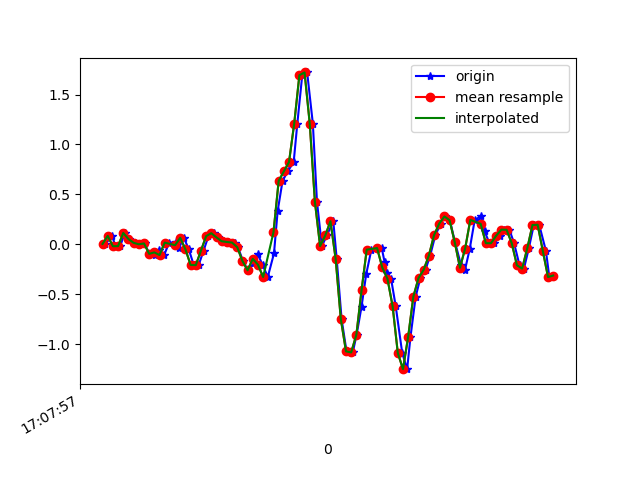

Source data for this figure (header and first rows):
1618852077491, 1547773394322454, 0.00435681, -0.18623604, 0.02208814
1618852077517, 1547773413348358, 0.08499, 0.1986, 0.004984
1618852077530, 1547773432374246, -0.01886, -0.1594, 0.03797
1618852077548, 1547773451424950, -0.01763, -0.1618, 0.01109
1618852077566, 1547773470450838, 0.1143, 0.1595, 0.004984
1618852077584, 1547773489449174, 0.05323, -0.1642, 0.05752
1618852077605, 1547773508497286, 0.01535, -0.1398, 0.04408
1618852077623, 1547773527520614, 6.916197E-4, 0.1766, 0.0172
1618852077642, 1547773546543942, 0.009244, -0.13, 0.05263
1618852077661, 1547773565567238, -0.0946, -0.05918, 0.008649
1618852077682, 1547773584605670, -0.1044, 0.2023, -0.008455
1618852077699, 1547773603628294, -0.05673, 0.06911, 0.05263
1618852077718, 1547773622650918, -0.1068, -0.2253, 0.008649
1618852077737, 1547773641673574, 0.0178, 0.2951, -0.04022
1618852077762, 1547773660721030, 0.01902, 0.01291, 0.004984
1618852077775, 1547773679743654, -0.03596, -0.1569, -0.01701
1618852077794, 1547773698711750, 0.06544, -0.07872, -0.04877
1618852077813, 1547773717756358, -0.0494, 0.04711, -0.04389
1618852077832, 1547773736776198, -0.2058, -0.0604, 0.001319
1618852077851, 1547773755796006, -0.2082, -0.04696, -0.01456
1618852077870, 1547773774815846, -0.06284, -0.1471, -0.01456
1618852077889, 1547773793864166, 0.08255, -0.1471, -0.00479
1618852077912, 1547773812884070, 0.1119, -0.1129, 0.02209
1618852077927, 1547773831904102, 0.06911, -0.07995, 0.07951
1618852077947, 1547773850948902, 0.03123, -0.004198, 0.1516
1618852077965, 1547773869968870, 0.0239, 0.1204, 0.2371
1618852077990, 1547773889008358, 0.0178, 0.2744, 0.3495
1618852078003, 1547773908029094, -0.02863, 0.4442, 0.4937
1618852078022, 1547773927074598, -0.1655, 0.636, 0.6611
1618852078041, 1547773946095334, -0.2595, 0.8974, 0.8248
1618852078063, 1547773965116006, -0.1899, 1.298, 1.037
1618852078079, 1547773984161510, -0.09949, 1.781, 1.322
1618852078098, 1547774003188582, -0.2033, 2.23, 1.569
1618852078118, 1547774022209510, -0.3267, 2.658, 1.762
1618852078142, 1547774041230374, -0.08972, 3.175, 1.97
1618852078156, 1547774060276070, 0.3318, 3.762, 2.119
1618852078175, 1547774079297062, 0.6348, 4.324, 2.191
1618852078195, 1547774098329894, 0.7301, 4.787, 2.271
1618852078218, 1547774117375974, 0.8241, 5.109, 2.236
1618852078232, 1547774136397286, 1.208, 5.6, 2.022
1618852078251, 1547774155418534, 1.693, 6.135, 1.733
1618852078270, 1547774174439782, 1.721, 6.334, 1.5
1618852078292, 1547774193486822, 1.209, 6.038, 1.345
1618852078308, 1547774212508198, 0.4246, 5.367, 1.141
1618852078327, 1547774231529446, -0.01763, 4.516, 0.8321
1618852078346, 1547774250550758, 0.08988, 3.72, 0.4509
1618852078371, 1547774269596902, 0.2316, 3.13, 0.1553
1618852078384, 1547774288621478, -0.1447, 2.615, -0.07565
1618852078403, 1547774307642854, -0.7482, 2.058, -0.2052
1618852078422, 1547774326664294, -1.071, 1.506, -0.2125
1618852078446, 1547774345710438, -1.082, 0.9585, -0.1257
1618852078461, 1547774364731750, -0.9046, 0.4344, 0.003762
1618852078480, 1547774383753190, -0.6224, -0.002977, 0.121
1618852078498, 1547774402800870, -0.2986, -0.4086, 0.1565
1618852078518, 1547774421822310, -0.05306, -0.8728, 0.1467
1618852078558, 1547774440843750, -0.03718, -1.371, 0.1162
1618852078569, 1547774459890022, -0.1765, -1.859, 0.0282
1618852078577, 1547774478911334, -0.2864, -2.283, -0.1099
1618852078594, 1547774497935846, -0.3438, -2.666, -0.2442
1618852078612, 1547774516982118, -0.6187, -3.079, -0.3554
1618852078637, 1547774536003686, -1.087, -3.524, -0.5521
... 31 more rows
